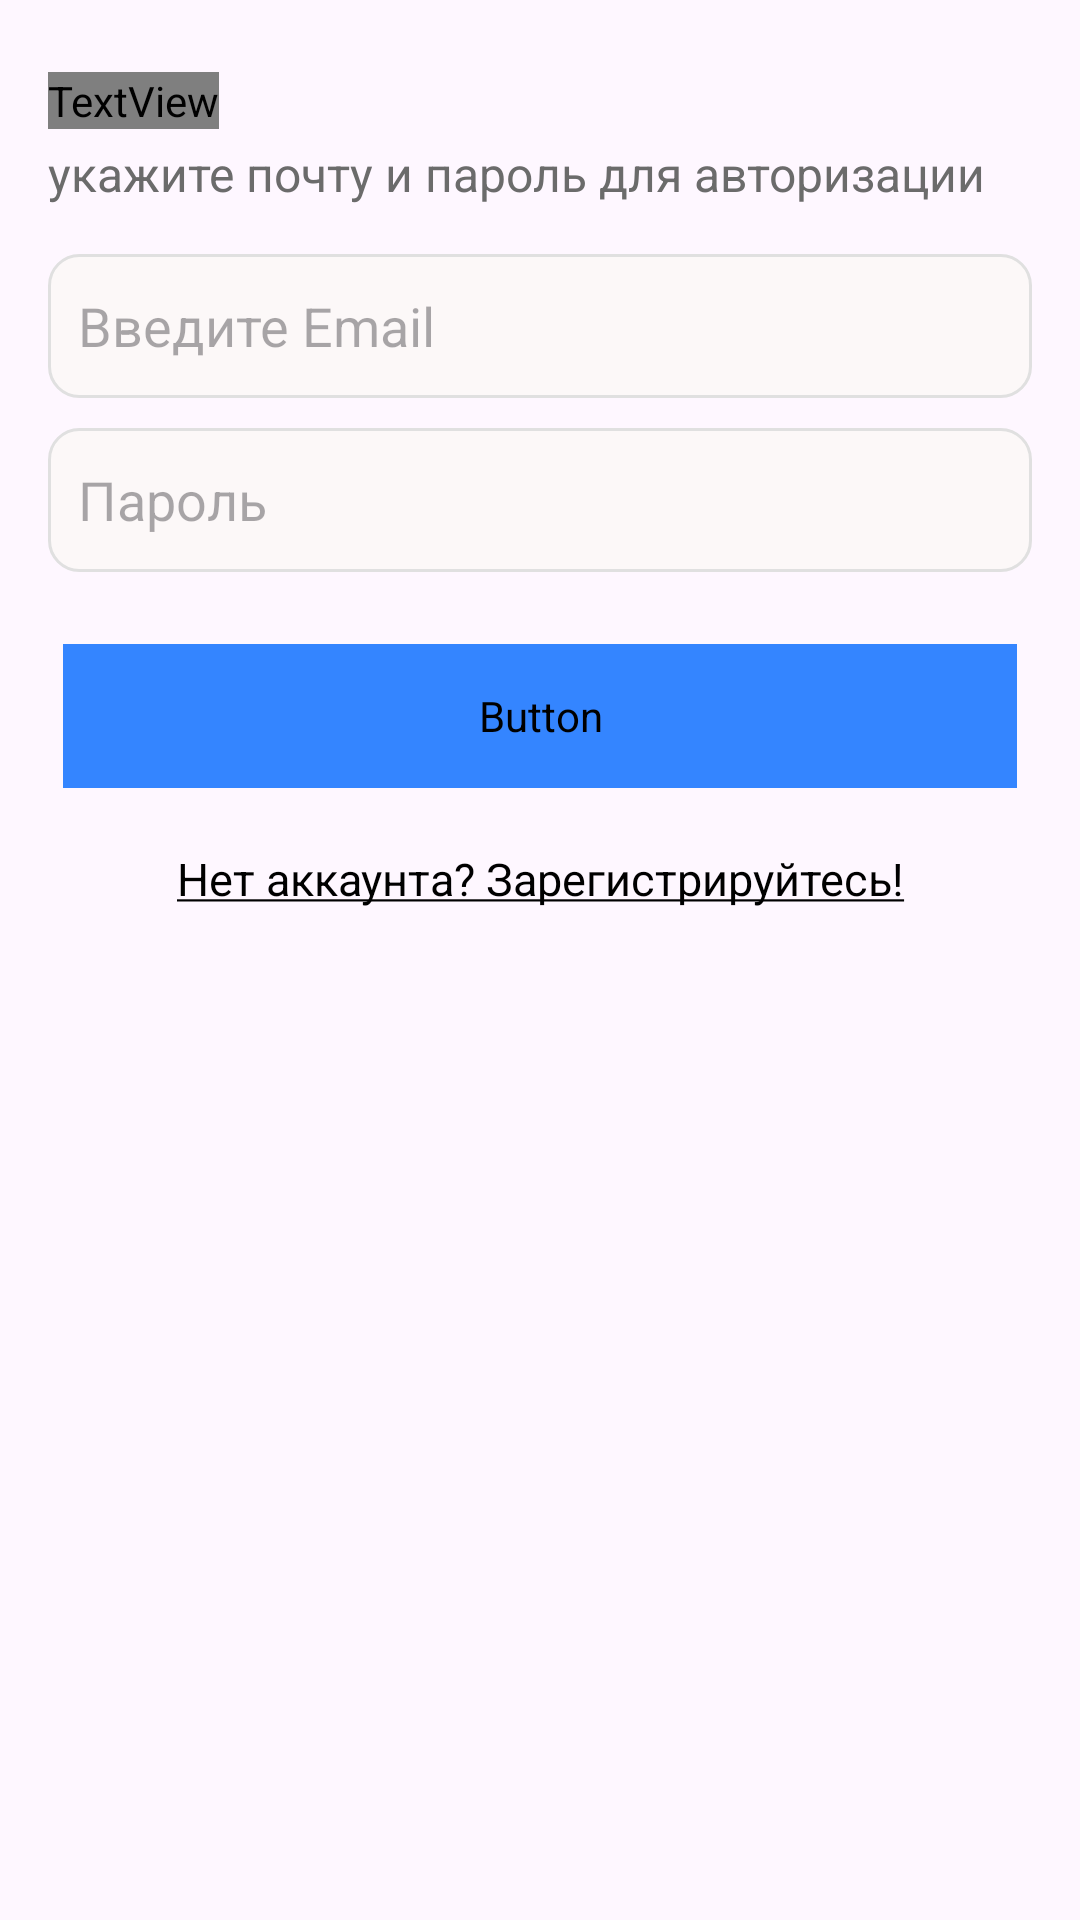

Android layout source for this screen:
<!-- AndroidManifest.xml: application theme Theme.House_under_safe -->
<!-- res/layout/activity_login.xml -->
<?xml version="1.0" encoding="utf-8"?>
<androidx.constraintlayout.widget.ConstraintLayout xmlns:android="http://schemas.android.com/apk/res/android"
    xmlns:app="http://schemas.android.com/apk/res-auto"
    xmlns:tools="http://schemas.android.com/tools"
    android:id="@+id/main"
    android:layout_width="match_parent"
    android:layout_height="match_parent"
    tools:context=".login.LoginActivity">

    <LinearLayout
        android:layout_width="match_parent"
        android:layout_height="match_parent"
        android:gravity="center_horizontal"
        android:orientation="vertical"
        android:padding="16dp"
        app:layout_constraintBottom_toBottomOf="parent"
        app:layout_constraintEnd_toEndOf="parent"
        app:layout_constraintStart_toStartOf="parent"
        app:layout_constraintTop_toTopOf="parent">

        <TextView
            android:layout_width="wrap_content"
            android:layout_height="wrap_content"
            android:layout_gravity="left"
            android:layout_marginTop="8dp"
            android:fontFamily="@font/MontserratAlternatesBold"
            android:text="ВХОД"
            android:textColor="@color/text_color_all"
            android:textSize="32sp"
            android:textStyle="bold" />

        <TextView
            android:layout_width="wrap_content"
            android:layout_height="wrap_content"
            android:layout_gravity="left"
            android:layout_marginTop="4dp"
            android:layout_marginBottom="16dp"
            android:text="укажите почту и пароль для авторизации"
            android:textColor="@color/text_color_description"
            android:textSize="16sp" />

        <EditText
            android:id="@+id/loginField"
            android:layout_width="match_parent"
            android:layout_height="48dp"
            android:layout_marginBottom="10dp"
            android:background="@drawable/bg_edit_text"
            android:hint="Введите Email"
            android:inputType="textEmailAddress|phone"
            android:paddingLeft="10dp" />

        <EditText
            android:id="@+id/passwordField"
            android:layout_width="match_parent"
            android:layout_height="48dp"
            android:layout_marginBottom="24dp"
            android:background="@drawable/bg_edit_text"
            android:hint="Пароль"
            android:inputType="textPassword"
            android:paddingLeft="10dp" />

        <Button
            android:id="@+id/loginButton"
            style="@style/ButtonStyle"
            android:layout_width="match_parent"
            android:layout_height="48dp"
            android:fontFamily="@font/MontserratAlternatesBold"
            android:text="ВОЙТИ"
            android:textSize="14sp"
            app:cornerRadius="5dp" />

        <TextView
            android:id="@+id/toRegister"
            android:layout_width="match_parent"
            android:layout_height="wrap_content"
            android:layout_marginTop="20dp"
            android:gravity="center"
            android:text="@string/text_to_register"
            android:textColor="@color/text_color_all"
            android:textSize="15sp" />
    </LinearLayout>


</androidx.constraintlayout.widget.ConstraintLayout>
<!-- resources referenced by this layout -->
<resources>
  <color name="text_color_all">#000000</color>
  <color name="text_color_description">#6B6B6B</color>
  <!-- drawable bg_edit_text (drawable) -->
  <?xml version="1.0" encoding="utf-8"?>
  <shape xmlns:android="http://schemas.android.com/apk/res/android">
      <solid android:color="@color/back_edittext"/>
      <stroke android:width="1dp" android:color="@color/stroke_edit_text"/>
      <corners android:radius="10dp"/>
  </shape>
  <string name="text_to_register"><u>Нет аккаунта? Зарегистрируйтесь!</u></string>
  <style name="ButtonStyle">
          <item name="android:textSize">14sp</item>
          <item name="android:textColor">@color/text_color_button</item>
          <item name="android:backgroundTint">@color/backgroud_selector_button</item>
          <item name="android:layout_marginStart">5dp</item>
          <item name="android:layout_marginEnd">5dp</item>
      </style>
  <style name="Theme.House_under_safe" parent="Base.Theme.House_under_safe" />
  <color name="back_edittext">#FCF8F8</color>
  <color name="stroke_edit_text">#E0E0E0</color>
  <color name="text_color_button">#FFFFFF</color>
  <style name="Base.Theme.House_under_safe" parent="Theme.Material3.DayNight.NoActionBar">
          
          
      </style>
</resources>
